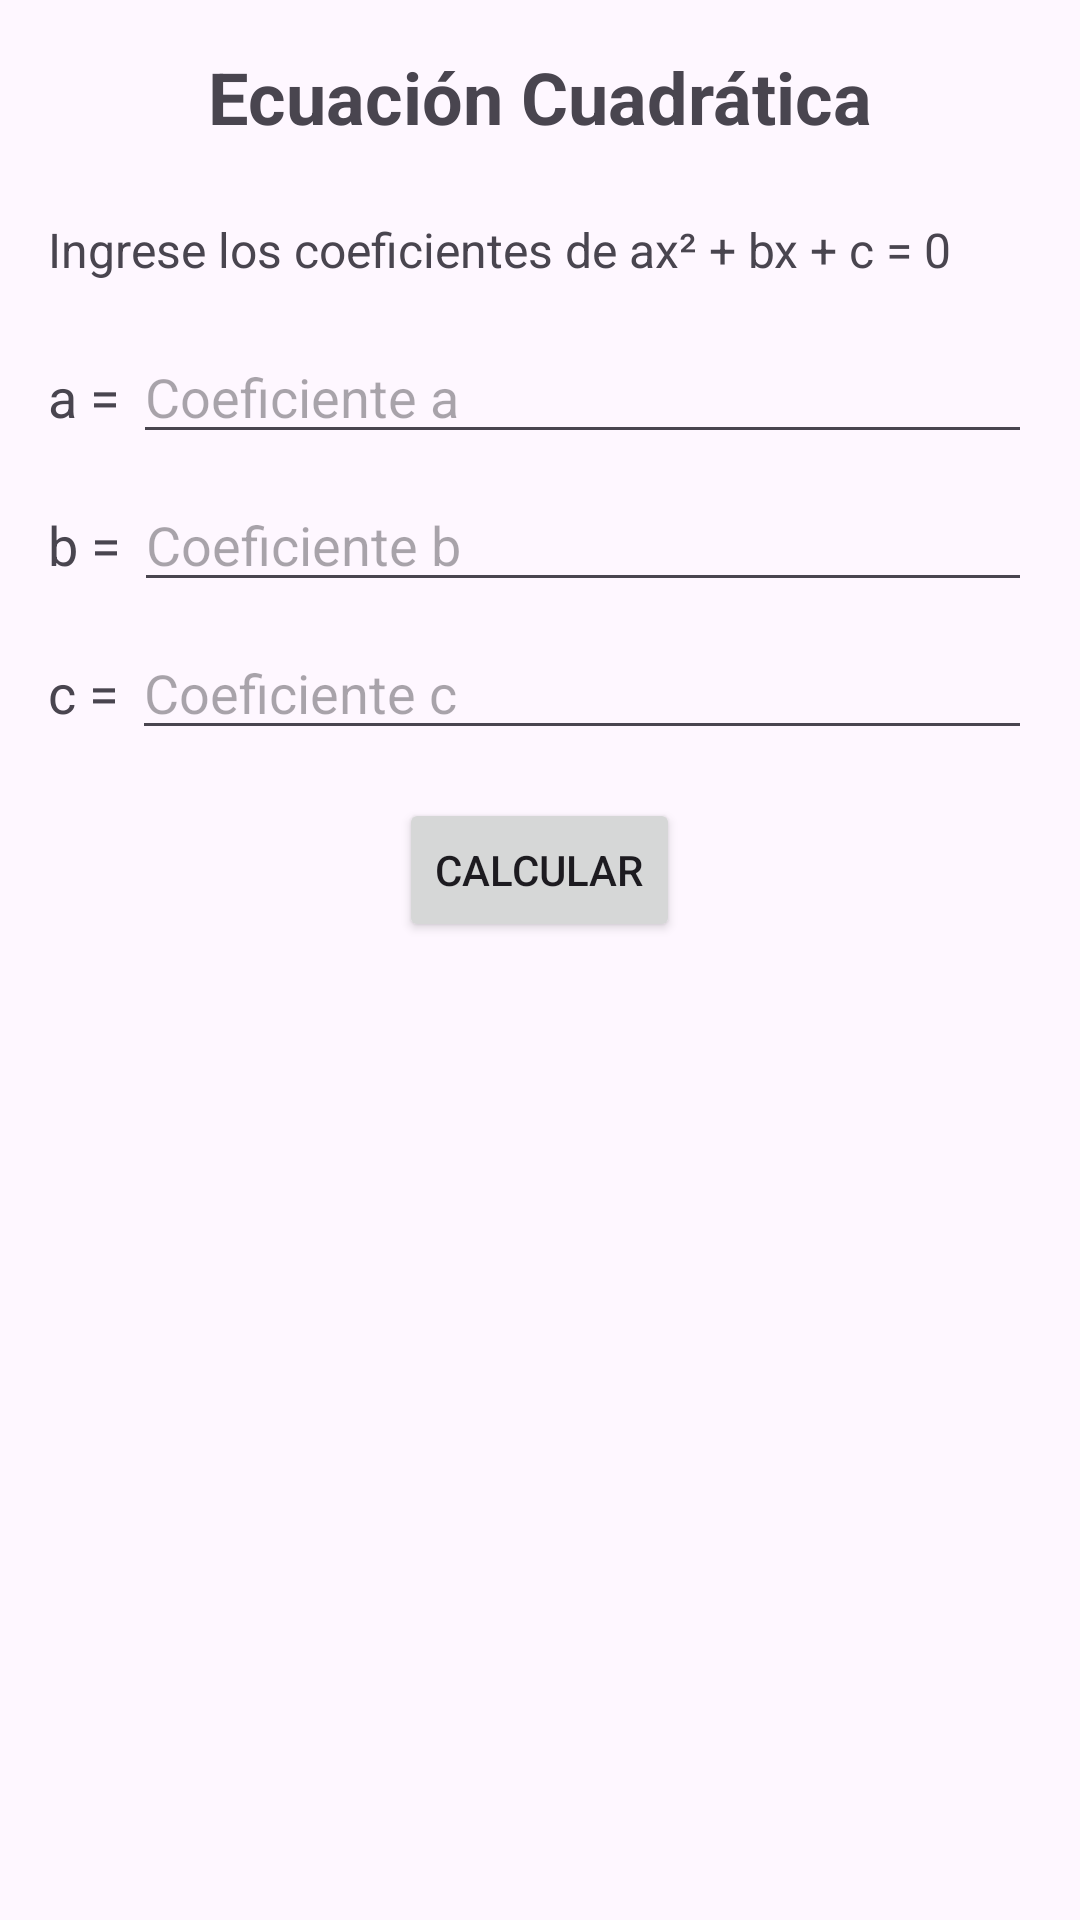

Write the Android layout XML for this screen, with the resource values it uses.
<!-- AndroidManifest.xml: application theme Theme._2daTarea -->
<!-- res/layout/activity_ecuacion_cuadratica.xml -->
<?xml version="1.0" encoding="utf-8"?>
<LinearLayout xmlns:android="http://schemas.android.com/apk/res/android"
    xmlns:app="http://schemas.android.com/apk/res-auto"
    xmlns:tools="http://schemas.android.com/tools"
    android:layout_width="match_parent"
    android:layout_height="match_parent"
    android:orientation="vertical"
    android:padding="16dp"
    tools:context=".EcuacionCuadraticaActivity">

    <TextView
        android:layout_width="match_parent"
        android:layout_height="wrap_content"
        android:layout_marginBottom="24dp"
        android:gravity="center"
        android:text="@string/txtv_ecuacion"
        android:textSize="24sp"
        android:textStyle="bold" />

    <TextView
        android:layout_width="match_parent"
        android:layout_height="wrap_content"
        android:layout_marginBottom="16dp"
        android:text="@string/txtv_coeficientes"
        android:textSize="16sp" />

    <LinearLayout
        android:layout_width="match_parent"
        android:layout_height="wrap_content"
        android:orientation="horizontal"
        android:layout_marginBottom="8dp">

        <TextView
            android:layout_width="wrap_content"
            android:layout_height="wrap_content"
            android:text="a = "
            android:textSize="18sp"/>

        <EditText
            android:id="@+id/editTextA"
            android:layout_width="match_parent"
            android:layout_height="wrap_content"
            android:hint="Coeficiente a"
            android:inputType="numberDecimal|numberSigned"/>
    </LinearLayout>

    <LinearLayout
        android:layout_width="match_parent"
        android:layout_height="wrap_content"
        android:orientation="horizontal"
        android:layout_marginBottom="8dp">

        <TextView
            android:layout_width="wrap_content"
            android:layout_height="wrap_content"
            android:text="b = "
            android:textSize="18sp"/>

        <EditText
            android:id="@+id/editTextB"
            android:layout_width="match_parent"
            android:layout_height="wrap_content"
            android:hint="Coeficiente b"
            android:inputType="numberDecimal|numberSigned"/>
    </LinearLayout>

    <LinearLayout
        android:layout_width="match_parent"
        android:layout_height="wrap_content"
        android:orientation="horizontal"
        android:layout_marginBottom="16dp">

        <TextView
            android:layout_width="wrap_content"
            android:layout_height="wrap_content"
            android:text="c = "
            android:textSize="18sp"/>

        <EditText
            android:id="@+id/editTextC"
            android:layout_width="match_parent"
            android:layout_height="wrap_content"
            android:hint="Coeficiente c"
            android:inputType="numberDecimal|numberSigned"/>
    </LinearLayout>

    <Button
        android:id="@+id/btnCalcular"
        android:layout_width="wrap_content"
        android:layout_height="wrap_content"
        android:layout_gravity="center_horizontal"
        android:layout_marginBottom="24dp"
        android:text="@string/boton_calcular" />

    <TextView
        android:id="@+id/textViewResultado"
        android:layout_width="match_parent"
        android:layout_height="wrap_content"
        android:text=""
        android:textSize="18sp"
        android:gravity="center"/>
</LinearLayout>
<!-- resources referenced by this layout -->
<resources>
  <string name="boton_calcular">Calcular</string>
  <string name="txtv_coeficientes">Ingrese los coeficientes de ax² + bx + c = 0</string>
  <string name="txtv_ecuacion">Ecuación Cuadrática</string>
  <style name="Theme._2daTarea" parent="Base.Theme._2daTarea" />
  <style name="Base.Theme._2daTarea" parent="Theme.Material3.DayNight.NoActionBar">
          
          
      </style>
</resources>
